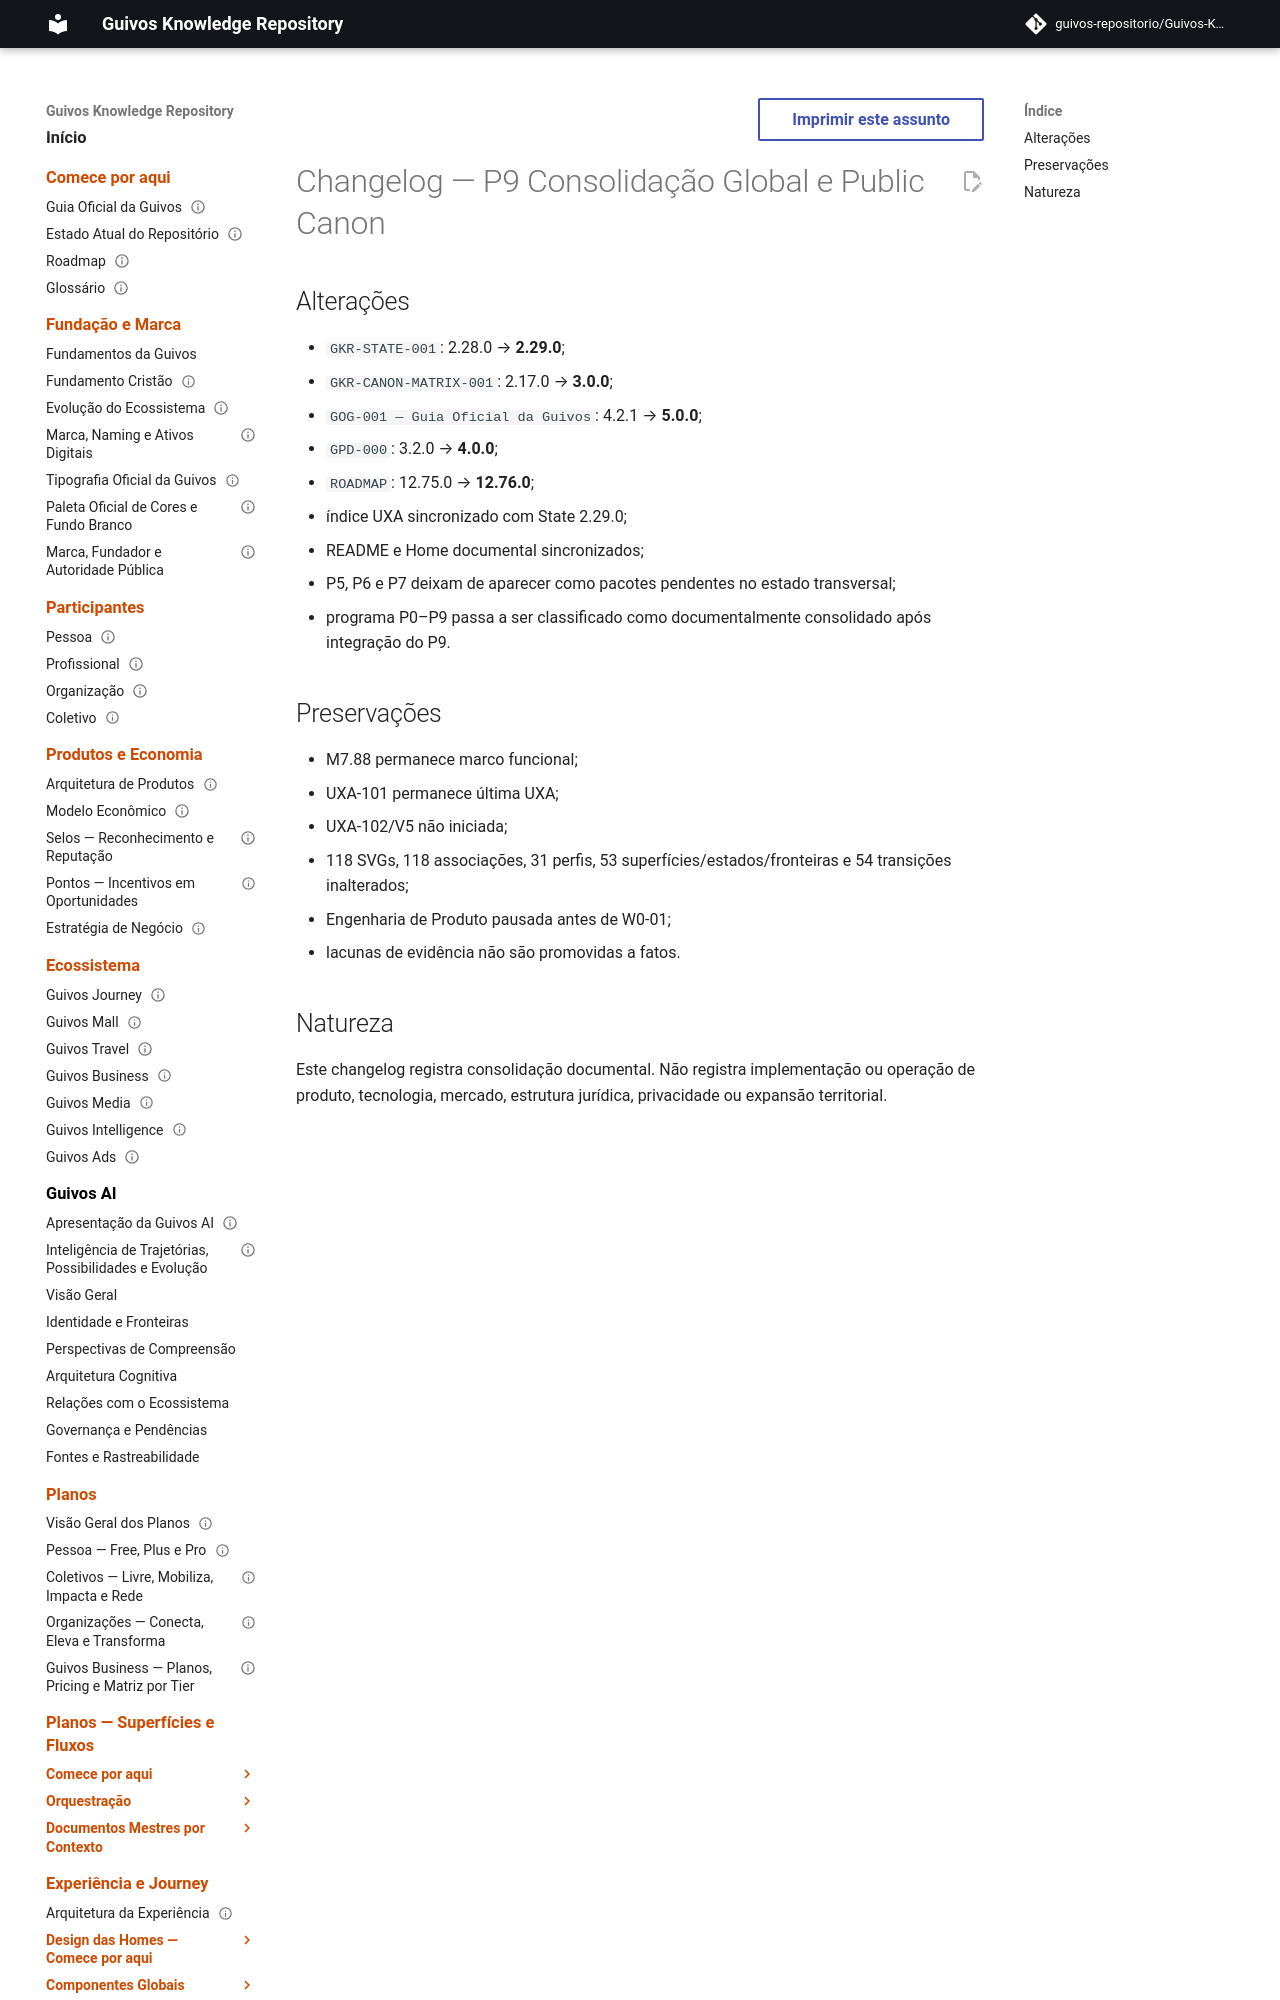

repository: guivos-repositorio/Guivos-Knowledge-Repository · page: project/changelog-p9-global-consolidation-2026-08-08/index.html · generator: mkdocs

---
id: GKR-CHANGELOG-P9-001
title: Changelog — P9 Consolidação Global e Public Canon
status: active
version: 1.0.0
owner: Repositório de Conhecimento da Guivos
last_updated: 2026-08-08
related:
  - GKR-P9-GLOBAL-CONSOLIDATION-001
  - GKR-STATE-001
  - GKR-CANON-MATRIX-001
  - GOG-001
  - ROADMAP-12.76.0
normative: false
---

# Changelog — P9 Consolidação Global e Public Canon
